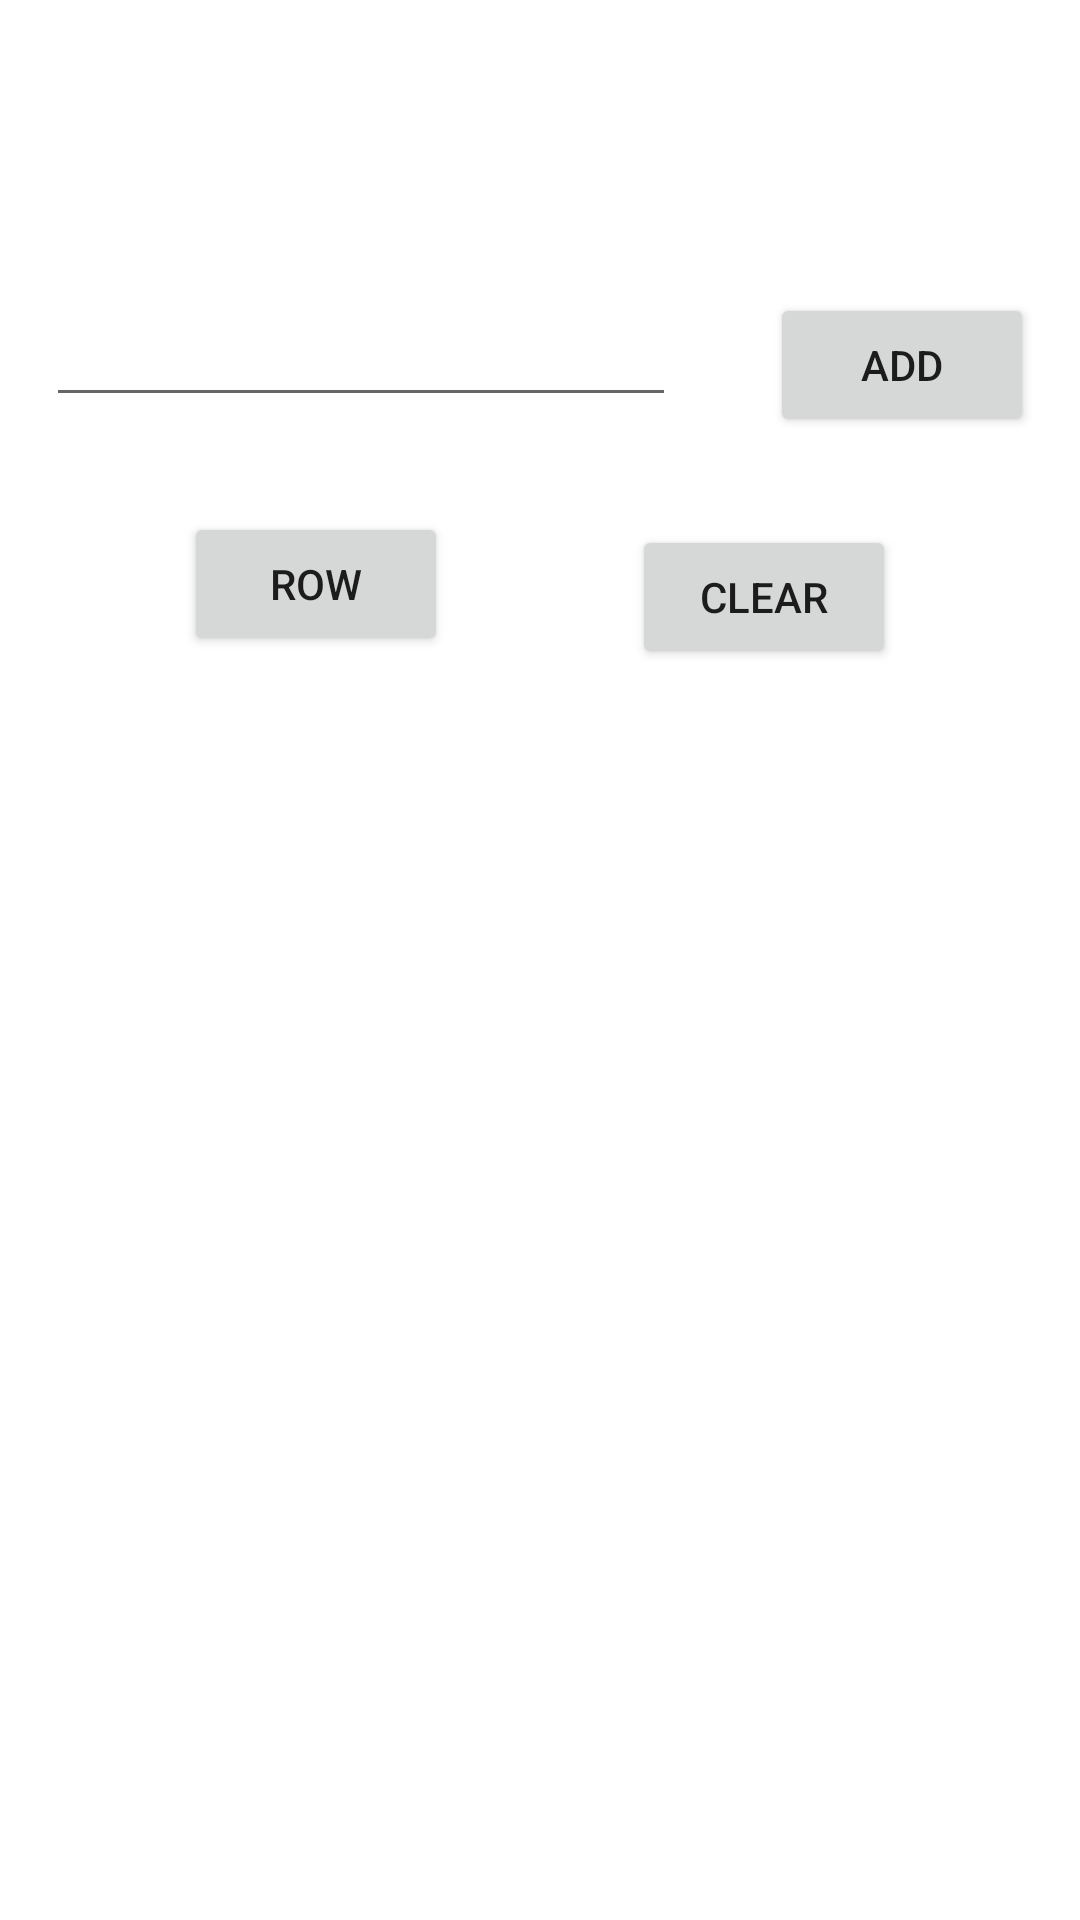

Here is an Android app screen rendered from its layout file. Give the layout XML and the strings, colors and styles it references.
<!-- AndroidManifest.xml: application theme Theme.Forgerandom -->
<!-- res/layout/activity_what_to_eat.xml -->
<?xml version="1.0" encoding="utf-8"?>
<androidx.constraintlayout.widget.ConstraintLayout xmlns:android="http://schemas.android.com/apk/res/android"
    xmlns:app="http://schemas.android.com/apk/res-auto"
    xmlns:tools="http://schemas.android.com/tools"
    android:layout_width="match_parent"
    android:layout_height="match_parent"
    tools:context=".WhatToEat">

    <EditText
        android:id="@+id/editTextOption"
        android:layout_width="wrap_content"
        android:layout_height="wrap_content"
        android:ems="10"
        android:inputType="textPersonName"
        app:layout_constraintBottom_toBottomOf="parent"
        app:layout_constraintEnd_toEndOf="parent"
        app:layout_constraintEnd_toStartOf="@+id/button2"
        app:layout_constraintHorizontal_bias="0.5"
        app:layout_constraintStart_toStartOf="parent"
        app:layout_constraintTop_toTopOf="parent"
        app:layout_constraintVertical_bias="0.163" />

    <Button
        android:id="@+id/button2"
        android:layout_width="wrap_content"
        android:layout_height="wrap_content"
        android:layout_marginStart="16dp"
        android:onClick="addOption"
        android:text="Add"
        app:layout_constraintBaseline_toBaselineOf="@+id/editTextOption"
        app:layout_constraintEnd_toEndOf="parent"
        app:layout_constraintHorizontal_bias="0.5"
        app:layout_constraintStart_toEndOf="@+id/editTextOption" />

    <Button
        android:id="@+id/button5"
        android:layout_width="wrap_content"
        android:layout_height="wrap_content"
        android:onClick="rowOption"
        android:text="Row"
        app:layout_constraintBottom_toBottomOf="parent"
        app:layout_constraintEnd_toStartOf="@+id/button6"
        app:layout_constraintHorizontal_bias="0.5"
        app:layout_constraintStart_toStartOf="parent"
        app:layout_constraintTop_toBottomOf="@+id/editTextOption"
        app:layout_constraintVertical_bias="0.07" />

    <Button
        android:id="@+id/button6"
        android:layout_width="wrap_content"
        android:layout_height="wrap_content"
        android:onClick="clearOption"
        android:text="Clear"
        app:layout_constraintBottom_toBottomOf="parent"
        app:layout_constraintEnd_toEndOf="parent"
        app:layout_constraintHorizontal_bias="0.5"
        app:layout_constraintStart_toEndOf="@+id/button5"
        app:layout_constraintTop_toBottomOf="@+id/button2"
        app:layout_constraintVertical_bias="0.066" />

    <TextView
        android:id="@+id/textView2"
        android:layout_width="327dp"
        android:layout_height="345dp"
        app:layout_constraintBottom_toBottomOf="parent"
        app:layout_constraintEnd_toEndOf="parent"
        app:layout_constraintStart_toStartOf="parent"
        app:layout_constraintTop_toBottomOf="@+id/textView5"
        app:layout_constraintVertical_bias="0.951" />

    <TextView
        android:id="@+id/textView5"
        android:layout_width="266dp"
        android:layout_height="48dp"
        app:layout_constraintBottom_toTopOf="@+id/textView2"
        app:layout_constraintEnd_toEndOf="parent"
        app:layout_constraintHorizontal_bias="0.5"
        app:layout_constraintStart_toStartOf="parent"
        app:layout_constraintTop_toBottomOf="@+id/button5" />
</androidx.constraintlayout.widget.ConstraintLayout>
<!-- resources referenced by this layout -->
<resources>
  <style name="Theme.Forgerandom" parent="Theme.MaterialComponents.DayNight.DarkActionBar">
          
          <item name="colorPrimary">@color/purple_500</item>
          <item name="colorPrimaryVariant">@color/purple_700</item>
          <item name="colorOnPrimary">@color/white</item>
          
          <item name="colorSecondary">@color/teal_200</item>
          <item name="colorSecondaryVariant">@color/teal_700</item>
          <item name="colorOnSecondary">@color/black</item>
          
          <item name="android:statusBarColor" tools:targetApi="l">?attr/colorPrimaryVariant</item>
          
      </style>
  <!-- not gathered from this repository: default colours our renderer supplied (Android Studio template values) -->
  <color name="purple_500">#FF6200EE</color>
  <color name="purple_700">#FF3700B3</color>
  <color name="teal_200">#FF03DAC5</color>
  <color name="teal_700">#FF018786</color>
  <color name="black">#FF000000</color>
  <color name="white">#FFFFFFFF</color>
</resources>
